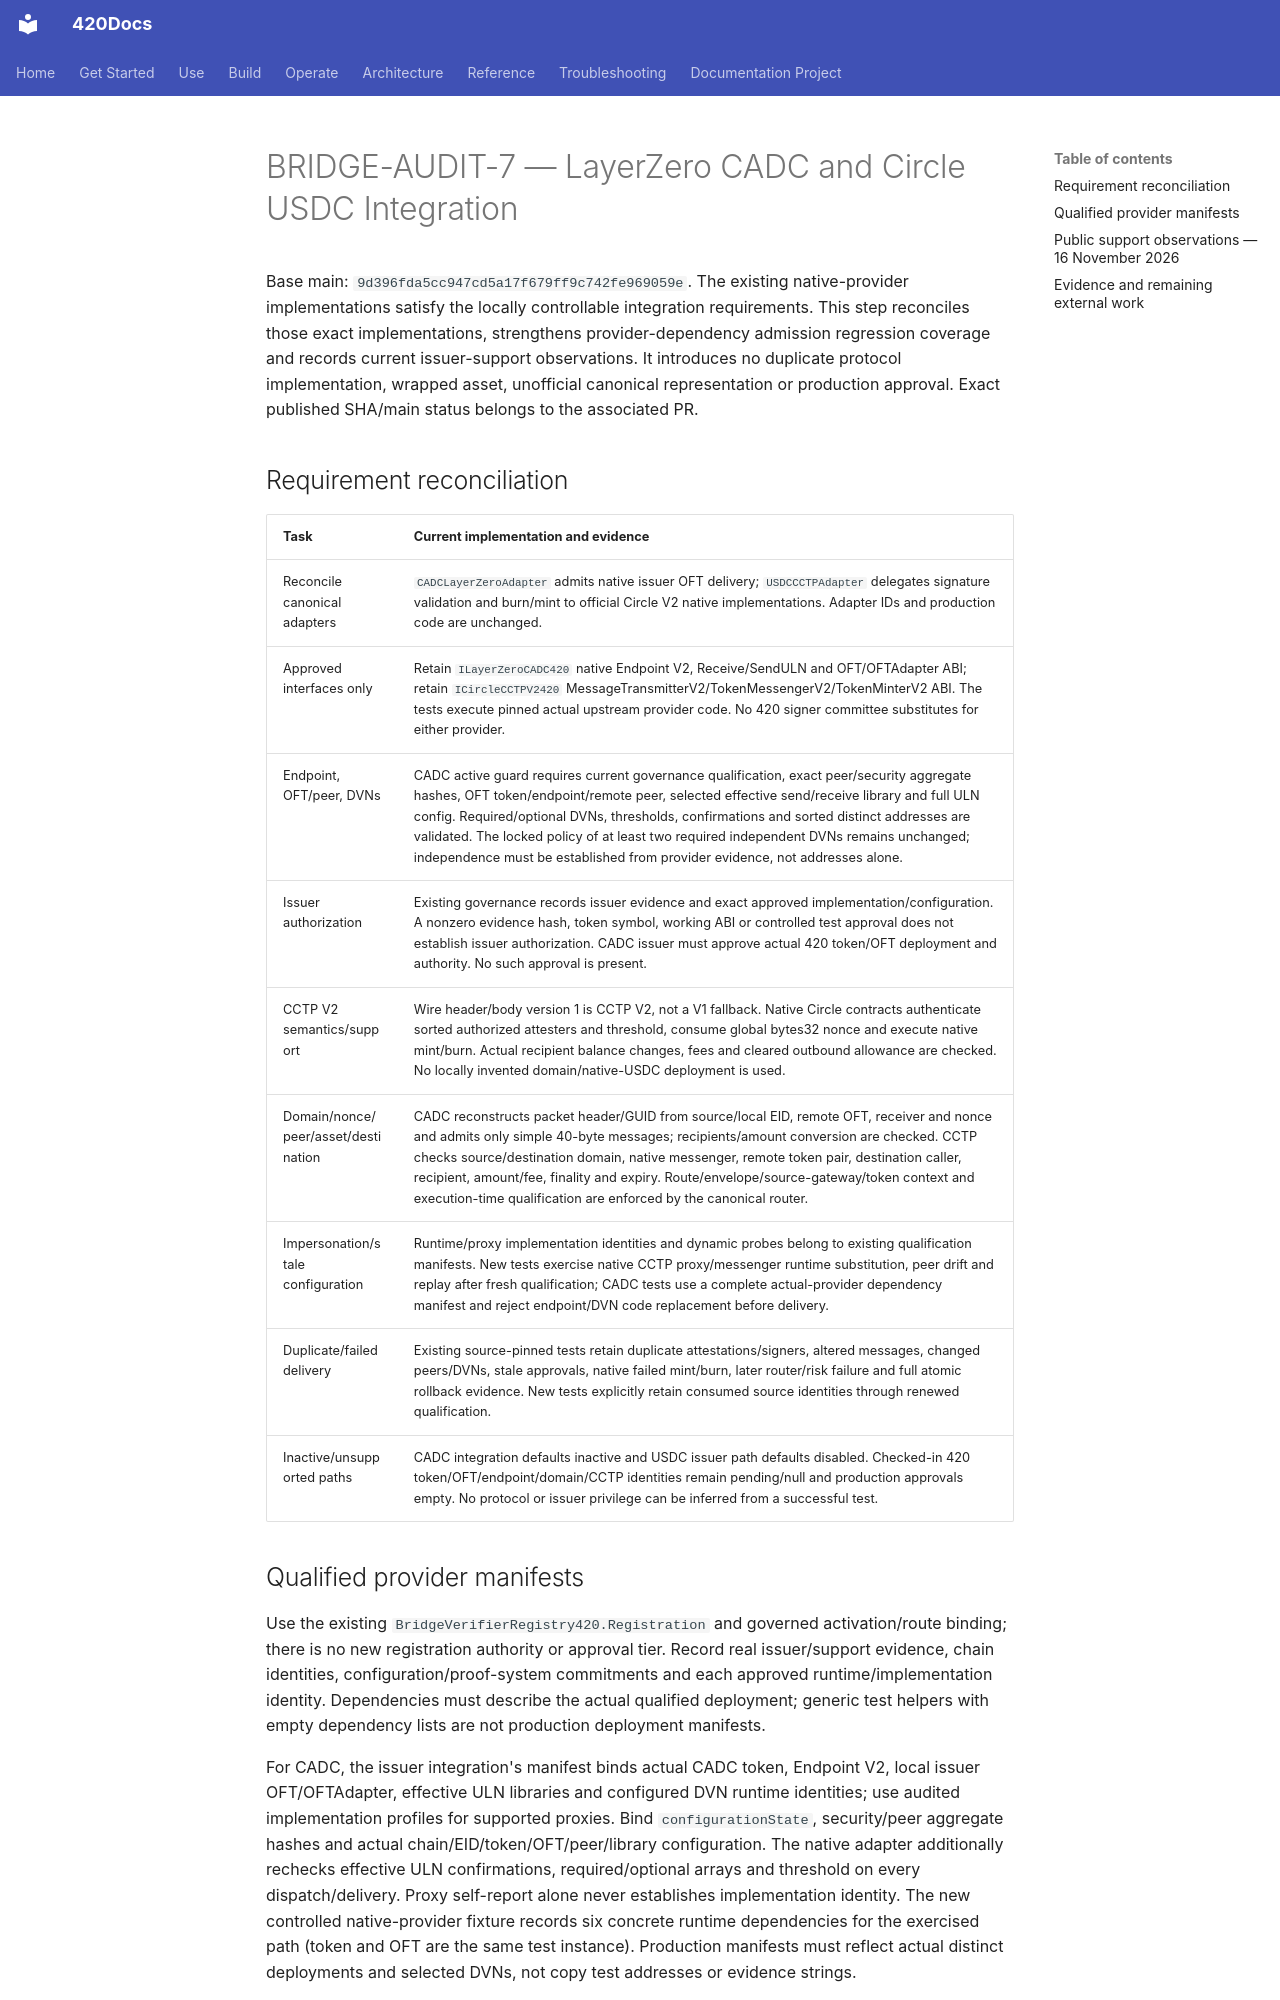

repository: abvhiael/420-integrated-v0.1 · page: audit/BRIDGE-AUDIT-7-PROVIDER-COMPLETION/index.html · generator: mkdocs

# BRIDGE-AUDIT-7 — LayerZero CADC and Circle USDC Integration

Base main: `9d396fda5cc947cd5a17f679ff9c742fe969059e`. The existing native-provider implementations satisfy the locally controllable integration requirements. This step reconciles those exact implementations, strengthens provider-dependency admission regression coverage and records current issuer-support observations. It introduces no duplicate protocol implementation, wrapped asset, unofficial canonical representation or production approval. Exact published SHA/main status belongs to the associated PR.

## Requirement reconciliation

| Task | Current implementation and evidence |
| --- | --- |
| Reconcile canonical adapters | `CADCLayerZeroAdapter` admits native issuer OFT delivery; `USDCCCTPAdapter` delegates signature validation and burn/mint to official Circle V2 native implementations. Adapter IDs and production code are unchanged. |
| Approved interfaces only | Retain `ILayerZeroCADC420` native Endpoint V2, Receive/SendULN and OFT/OFTAdapter ABI; retain `ICircleCCTPV2420` MessageTransmitterV2/TokenMessengerV2/TokenMinterV2 ABI. The tests execute pinned actual upstream provider code. No 420 signer committee substitutes for either provider. |
| Endpoint, OFT/peer, DVNs | CADC active guard requires current governance qualification, exact peer/security aggregate hashes, OFT token/endpoint/remote peer, selected effective send/receive library and full ULN config. Required/optional DVNs, thresholds, confirmations and sorted distinct addresses are validated. The locked policy of at least two required independent DVNs remains unchanged; independence must be established from provider evidence, not addresses alone. |
| Issuer authorization | Existing governance records issuer evidence and exact approved implementation/configuration. A nonzero evidence hash, token symbol, working ABI or controlled test approval does not establish issuer authorization. CADC issuer must approve actual 420 token/OFT deployment and authority. No such approval is present. |
| CCTP V2 semantics/support | Wire header/body version 1 is CCTP V2, not a V1 fallback. Native Circle contracts authenticate sorted authorized attesters and threshold, consume global bytes32 nonce and execute native mint/burn. Actual recipient balance changes, fees and cleared outbound allowance are checked. No locally invented domain/native-USDC deployment is used. |
| Domain/nonce/peer/asset/destination | CADC reconstructs packet header/GUID from source/local EID, remote OFT, receiver and nonce and admits only simple 40-byte messages; recipients/amount conversion are checked. CCTP checks source/destination domain, native messenger, remote token pair, destination caller, recipient, amount/fee, finality and expiry. Route/envelope/source-gateway/token context and execution-time qualification are enforced by the canonical router. |
| Impersonation/stale configuration | Runtime/proxy implementation identities and dynamic probes belong to existing qualification manifests. New tests exercise native CCTP proxy/messenger runtime substitution, peer drift and replay after fresh qualification; CADC tests use a complete actual-provider dependency manifest and reject endpoint/DVN code replacement before delivery. |
| Duplicate/failed delivery | Existing source-pinned tests retain duplicate attestations/signers, altered messages, changed peers/DVNs, stale approvals, native failed mint/burn, later router/risk failure and full atomic rollback evidence. New tests explicitly retain consumed source identities through renewed qualification. |
| Inactive/unsupported paths | CADC integration defaults inactive and USDC issuer path defaults disabled. Checked-in 420 token/OFT/endpoint/domain/CCTP identities remain pending/null and production approvals empty. No protocol or issuer privilege can be inferred from a successful test. |
